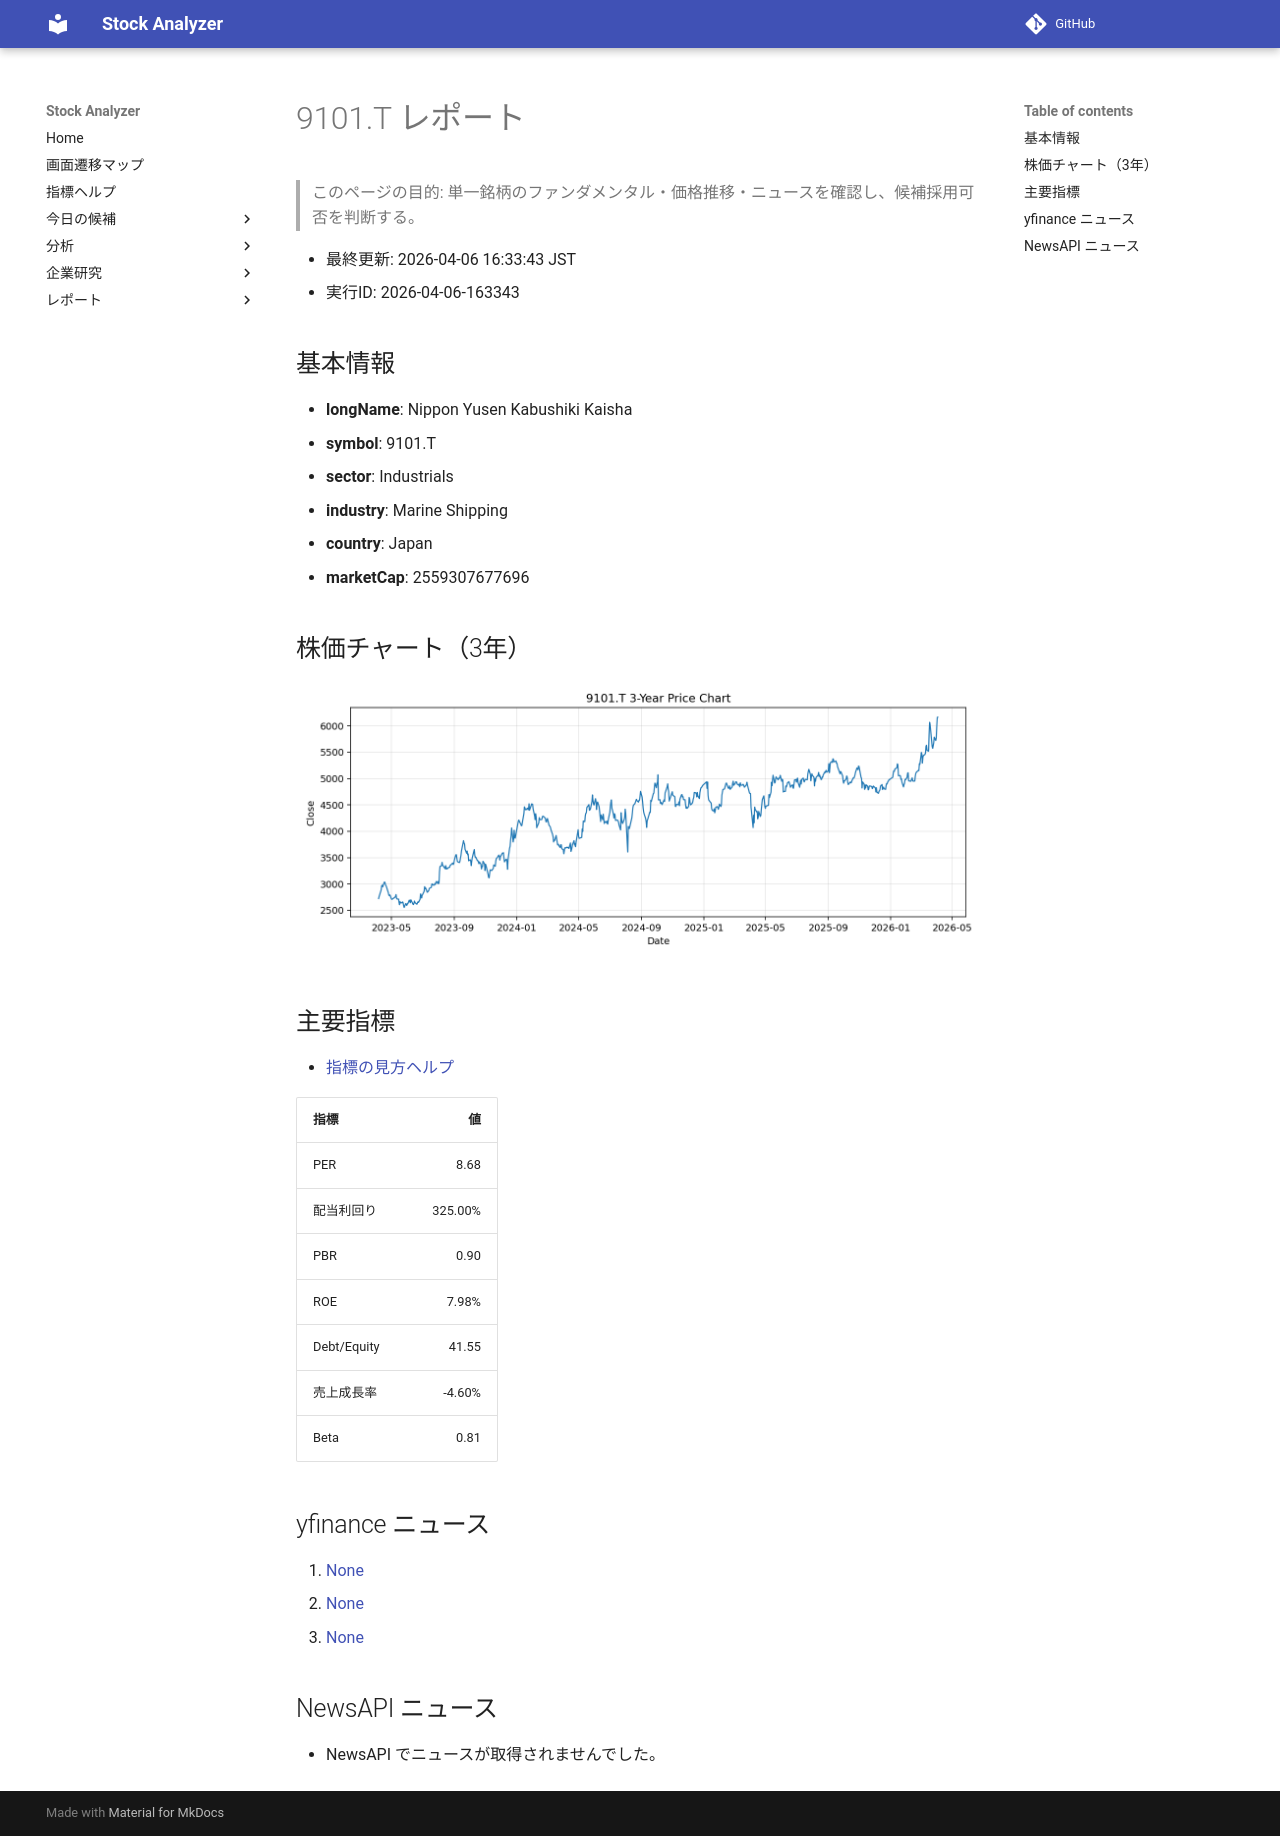

repository: Yumi-note/Making-APP · page: reports/2026-04-06/163343/9101_T/index.html · generator: mkdocs

# 9101.T レポート

> このページの目的: 単一銘柄のファンダメンタル・価格推移・ニュースを確認し、候補採用可否を判断する。

- 最終更新: 2026-04-06 16:33:43 JST
- 実行ID: 2026-04-06-163343

## 基本情報

- **longName**: Nippon Yusen Kabushiki Kaisha
- **symbol**: 9101.T
- **sector**: Industrials
- **industry**: Marine Shipping
- **country**: Japan
- **marketCap**: 2559307677696

## 株価チャート（3年）

![9101.T 3-year price chart](9101_T_3y.png)

## 主要指標

- [指標の見方ヘルプ](../../../../indicators.md)

| 指標 | 値 |
|---|---:|
| PER | 8.68 |
| 配当利回り | 325.00% |
| PBR | 0.90 |
| ROE | 7.98% |
| Debt/Equity | 41.55 |
| 売上成長率 | -4.60% |
| Beta | 0.81 |

## yfinance ニュース

1. [None](None)
2. [None](None)
3. [None](None)

## NewsAPI ニュース

- NewsAPI でニュースが取得されませんでした。
